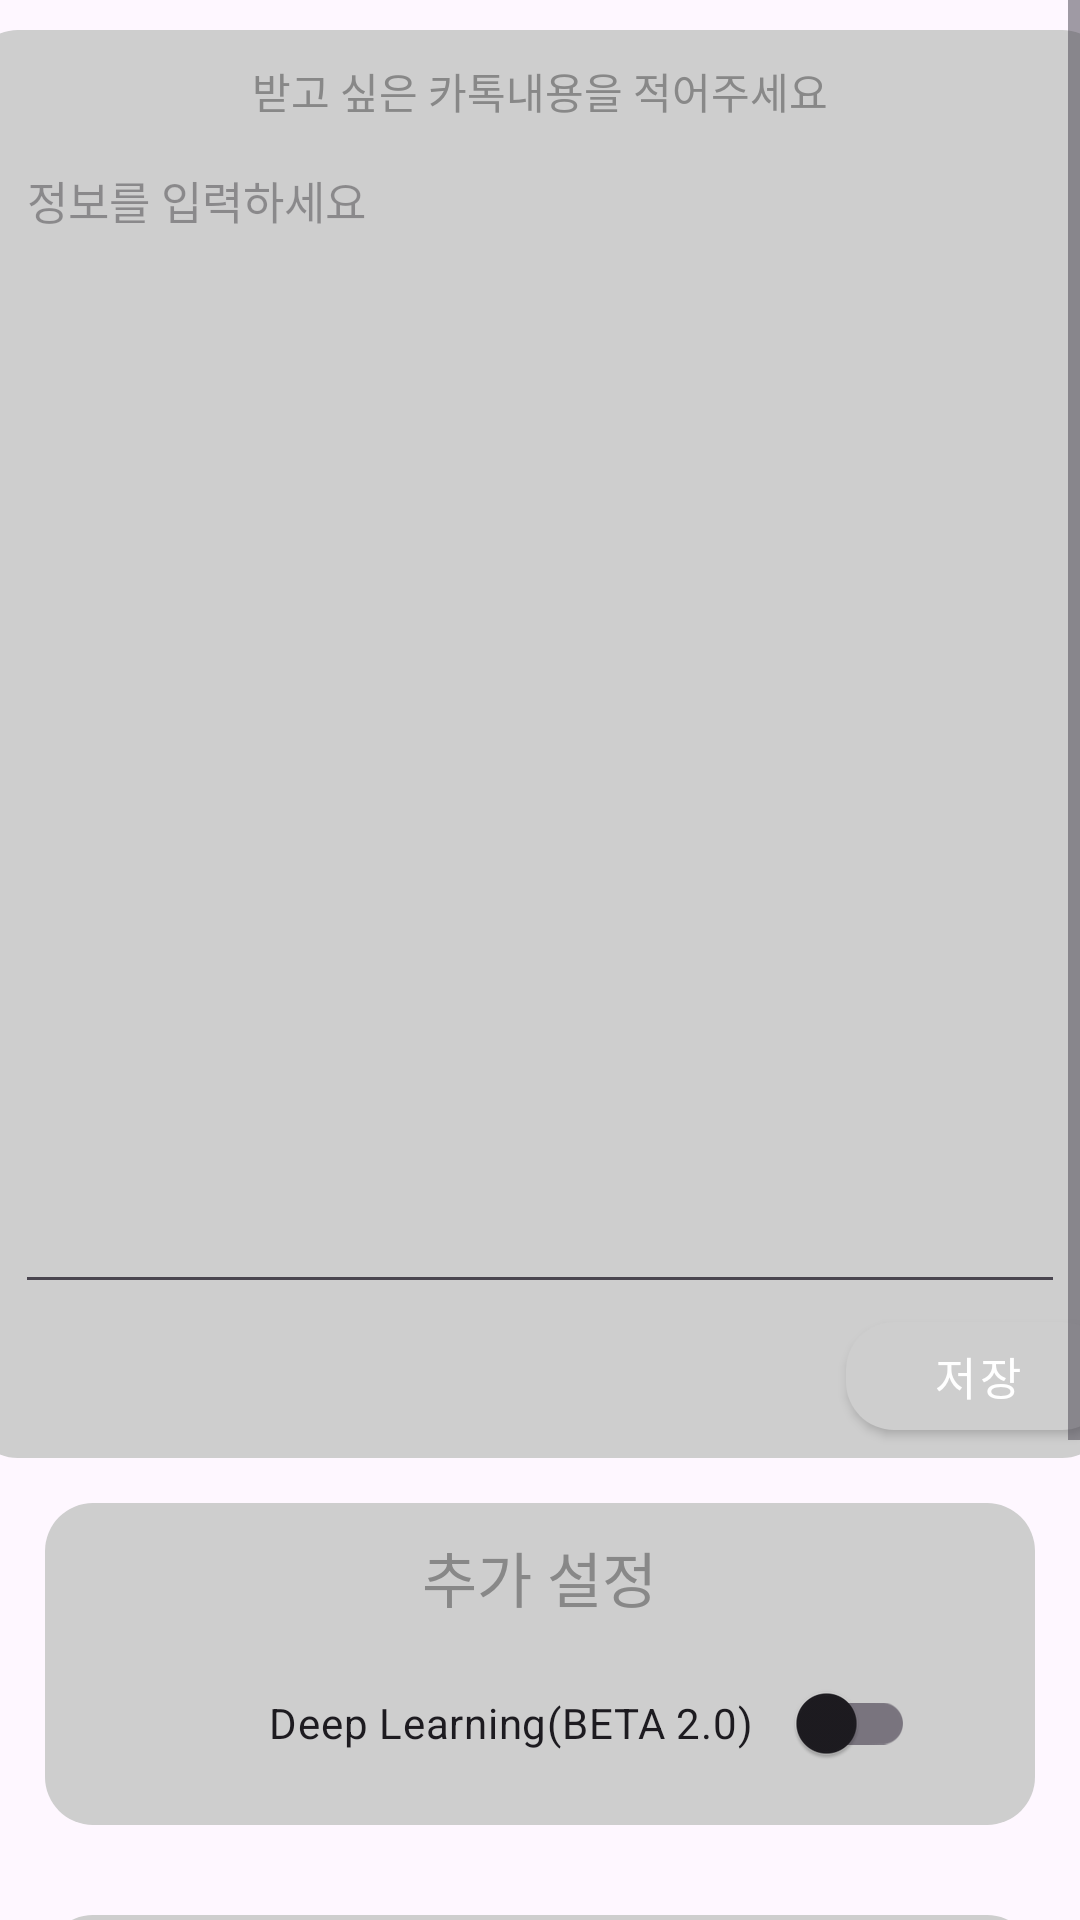

The Android layout XML behind this screen, and the referenced resources:
<!-- AndroidManifest.xml: application theme Theme.MyApplication -->
<!-- res/layout/information.xml -->
<?xml version="1.0" encoding="utf-8"?>
<LinearLayout xmlns:android="http://schemas.android.com/apk/res/android"
    android:layout_width="match_parent"
    android:layout_height="match_parent"
    xmlns:app="http://schemas.android.com/apk/res-auto"
    android:orientation="vertical"
    android:id="@+id/information">
    <ScrollView
        android:layout_width="match_parent"
        android:layout_height="match_parent">

        <LinearLayout
            android:layout_width="match_parent"
            android:layout_height="match_parent"
            android:orientation="vertical">

            <LinearLayout
                android:layout_width="380dp"
                android:layout_height="476dp"
                android:layout_gravity="center"
                android:layout_marginTop="10dp"
                android:background="@drawable/rounded_corner"
                android:orientation="vertical">

                <TextView
                    android:layout_width="wrap_content"
                    android:layout_height="wrap_content"
                    android:layout_gravity="center"
                    android:layout_marginTop="10dp"
                    android:textColor="#888888"
                    android:text="받고 싶은 카톡내용을 적어주세요" />

                <EditText
                    android:id="@+id/ed1"
                    android:textColor="#666666"
                    android:layout_width="350dp"
                    android:layout_height="389dp"
                    android:layout_gravity="center"
                    android:layout_marginTop="5dp"
                    android:gravity="top"
                    android:hint="정보를 입력하세요"
                    android:inputType="text|textMultiLine"
                    android:scrollHorizontally="false"
                    android:singleLine="false"
                    android:textSize="15sp" />

                <com.google.android.material.button.MaterialButton
                    android:id="@+id/save"
                    style="@style/RoundedButtonStyle"
                    android:layout_width="wrap_content"
                    android:layout_height="wrap_content"
                    android:layout_gravity="end"
                    android:hapticFeedbackEnabled="true"
                    android:text="저장"
                    android:textSize="15sp"
                    app:cornerRadius="16dp" />
            </LinearLayout>

            <LinearLayout
                android:layout_width="match_parent"
                android:layout_height="match_parent"
                android:orientation="vertical"
                android:layout_margin="15dp"
                android:background="@drawable/rounded_corner">

                <TextView
                    android:layout_width="wrap_content"
                    android:layout_height="wrap_content"
                    android:textSize="20dp"
                    android:textColor="#888888"
                    android:text="추가 설정"
                    android:layout_marginTop="10dp"
                    android:layout_marginBottom="10dp"
                    android:layout_gravity="center"/>

                <androidx.appcompat.widget.SwitchCompat
                    android:layout_width="wrap_content"
                    android:layout_height="wrap_content"
                    android:id="@+id/deeplearningenable"
                    android:layout_gravity="end"
                    android:layout_marginEnd="40dp"
                    android:layout_marginBottom="10dp"
                    android:text="Deep Learning(BETA 2.0)    "/>

            </LinearLayout>


            <LinearLayout
                android:layout_width="match_parent"
                android:layout_height="200dp"
                android:orientation="vertical"
                android:layout_margin="15dp"
                android:background="@drawable/rounded_corner">

                <TextView
                    android:layout_width="wrap_content"
                    android:layout_height="wrap_content"
                    android:text="작성하면 좋은 것들:"
                    android:textColor="#888888"
                    android:layout_marginTop="10dp"
                    android:textSize="16sp"
                    android:layout_gravity="center"/>

                <TextView
                    android:layout_width="wrap_content"
                    android:layout_height="wrap_content"
                    android:layout_gravity="start"
                    android:layout_marginStart="20dp"
                    android:layout_marginBottom="10dp"
                    android:textColor="#888888"
                    android:textSize="12sp"
                    android:text="- 이름\n- 나이\n- 성별\n- 직업\n- 취미\n- 가족관계\n- 친구관계\n- 관심사\n(정보가 많을수록 정확해집니다)"/>

            </LinearLayout>
        </LinearLayout>

    </ScrollView>

</LinearLayout>
<!-- resources referenced by this layout -->
<resources>
  <!-- drawable rounded_corner (drawable) -->
  <?xml version="1.0" encoding="utf-8"?>
  <shape xmlns:android="http://schemas.android.com/apk/res/android"
      android:shape="rectangle">
  
      
      <corners android:radius="16dp" />
  
      
      <solid android:color="#CECECE"/>
  
  </shape>
  <style name="RoundedButtonStyle" parent="Widget.MaterialComponents.Button">
          <item name="cornerRadius">16dp</item>
          <item name="backgroundTint">#CECECE</item>
      </style>
  <style name="Theme.MyApplication" parent="Base.Theme.MyApplication" />
  <style name="Base.Theme.MyApplication" parent="Theme.Material3.DayNight.NoActionBar">
          
          
          <item name="android:statusBarColor">#FEFBFE</item> 
          <item name="android:navigationBarColor">#FEFBFE</item> 
      </style>
</resources>
